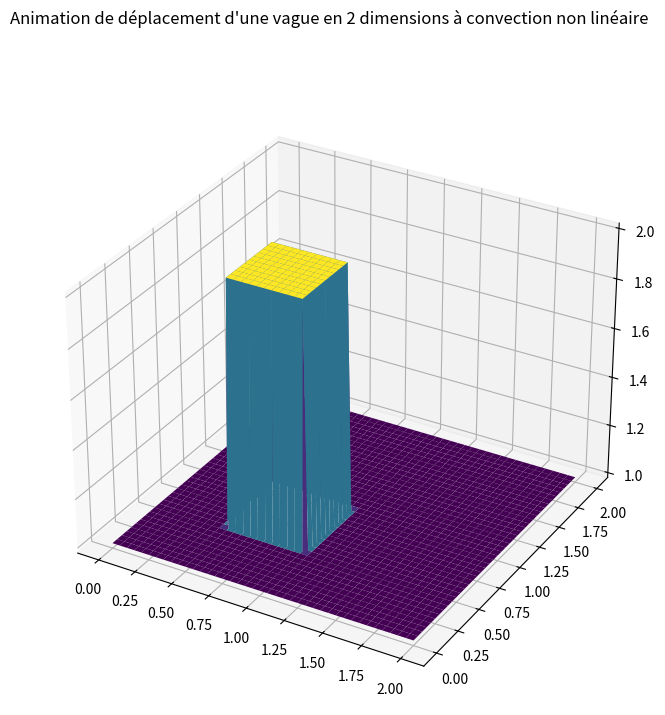

Python code for this plot:
"""
[redacted]
Référence : lorenabarba.com/blog/cfd-python-12-steps-to-navier-stokes/
"""

from mpl_toolkits.mplot3d import Axes3D
import numpy as np
import matplotlib.pyplot as plt
from matplotlib.pyplot import cm
from matplotlib.animation import FuncAnimation, PillowWriter

"""Etape 6 : Convection non linéaire en 2 dimensions"""
BLIT = False # ne marche pas avec True
SAVE = False
SAVE = False

fig = plt.figure(dpi=100, figsize=(8,8))
axes = fig.add_subplot(projection='3d')
fig.suptitle("Animation de déplacement d'une vague en 2 dimensions à convection non linéaire")


# Constantes
nx = 81 # nombre de points en x
ny = 81 # nombre de points en y
nt = 180 # nombre d'étapes à calculer
dx = 2/(nx-1)
dy = 2/(ny-1)
sigma = .2
dt = sigma * dx
c = 1 # célérité de l'onde

x = np.linspace(0, 2, nx)
y = np.linspace(0, 2, ny)

X, Y = np.meshgrid(x, y)

# Création du signal créneau, conditions initiales
u = np.ones((ny, nx)) # niveau bas ; u est un vecteur de taille 1 sur n
u[int(.5/dy):int(1/dy+1), int(.5/dx):int(1/dx +1)]=2 # niveau haut pour .5<=x<=1 et ;5<=y<=1 (simultanément)

v = np.ones((ny, nx)) # niveau bas ; u est un vecteur de taille 1 sur n
v[int(.5/dy):int(1/dy+1), int(.5/dx):int(1/dx +1)]=2 # niveau haut pour .5<=x<=1 et ;5<=y<=1 (simultanément)

axes.plot_surface(X,Y, u[:], cmap=cm.viridis, rstride=2, cstride=2)

# Animation 
def animate(n):
    u_n = u.copy()
    v_n = v.copy()

    u[1:, 1:] = (u_n[1:, 1:] - (u_n[1:, 1:]*c*dt/dx*(u_n[1:, 1:]-u_n[1:, :-1])) - (v_n[1:, 1:]*c*dt/dy*(u_n[1:, 1:] - u_n[:-1, 1:])))  
    v[1:, 1:] = (v_n[1:, 1:] - (u_n[1:, 1:]*c*dt/dx*(v_n[1:, 1:]-v_n[1:, :-1])) - (v_n[1:, 1:]*c*dt/dy*(v_n[1:, 1:] - v_n[:-1, 1:])))  


    # conditions aux bords
    u[0, :] = 1
    u[-1, :] = 1
    u[:, 0] = 1
    u[:, -1] = 1

    v[0, :] = 1
    v[-1, :] = 1
    v[:, 0] = 1
    v[:, -1] = 1

    axes.clear()
    surf = axes.plot_surface(X, Y, u[:], cmap=cm.viridis)
    # code pour éviter une erreur de matplotlib ; j'ai vraiment aucune idée de ce que c'est, je l'ai juste copy-paste de stackoverflow
    surf._facecolors2d = surf._facecolor3d
    surf._edgecolors2d = surf._edgecolor3d

    axes.set_xlabel("$x$")
    axes.set_ylabel("$y$")

    return surf,

anim = FuncAnimation(fig, animate, frames = nt, interval = dt, blit = BLIT)
if SAVE:
    writergif = PillowWriter(fps=30)
    anim.save('Images/animation-step6.gif', writer=writergif)

plt.show()